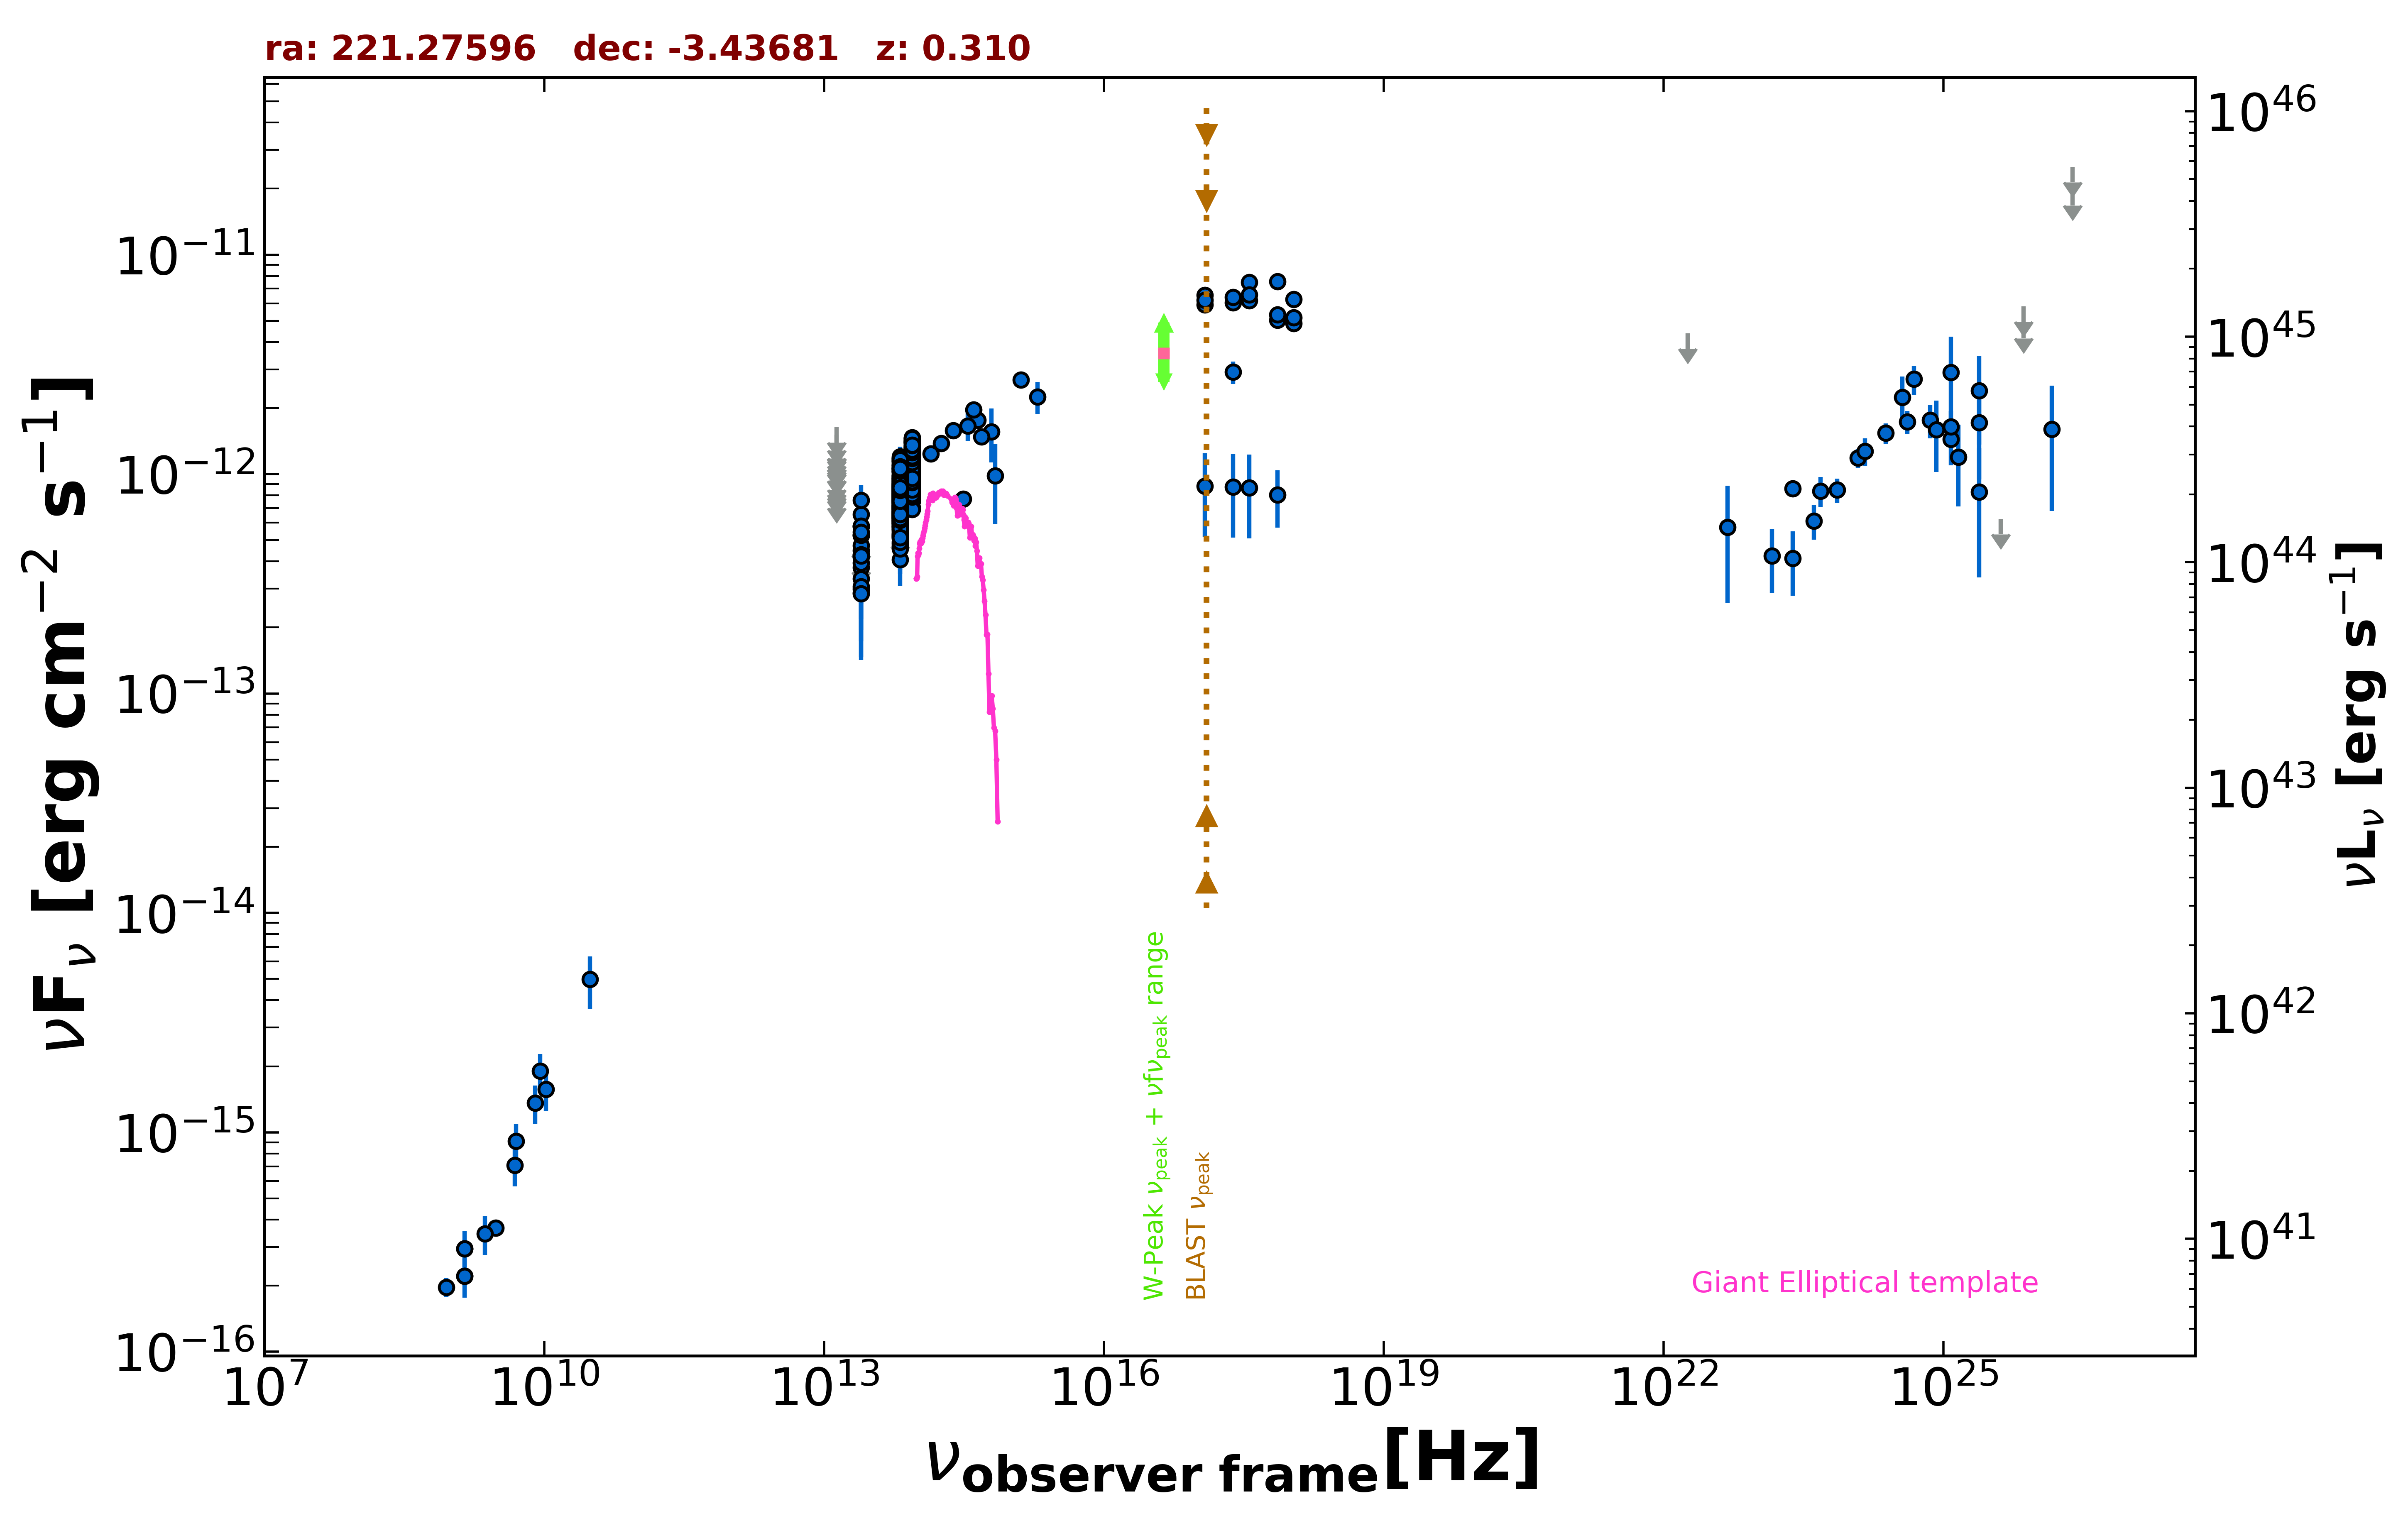

Values plotted in this chart, from the file beside it:
freq., flux, err_flux, MJD_start, MJD_end, flag, catalog, reference
1.400e+09, 2.209e-16, 1.950e-18, 55000, 55000, , FIRST, White et al. 1997  ApJ  475 479
1.400e+09, 2.954e-16, 9.800e-18, 55000, 55000, , NVSS, Condon et al. 1998  AJ  115  1693
8.870e+08, 1.969e-16, 1.950e-17, 55000, 55000, , RACS, Hale et al. 2021  PASA  38  e058
3.000e+09, 3.673e-16, 7.650e-18, 55000, 55000, , VLASSQL, Gordon et al. 2021  ApJS  255  30
2.418e+17, 2.916e-12, 3.395e-13, 55000, 55000, , RASS, Boller et al. 2016  A&A  103  1
2.418e+17, 6.051e-12, 2.150e-13, 56841, 57022, , 1OUSX, Giommi et al. in preparation
1.209e+17, 5.909e-12, 2.200e-13, 56841, 57022, , 1OUSX, Giommi et al. in preparation
3.627e+17, 6.192e-12, 2.090e-13, 56841, 57022, , 1OUSX, Giommi et al. in preparation
7.253e+17, 5.035e-12, 1.160e-13, 56841, 57022, , 1OUSX, Giommi et al. in preparation
1.088e+18, 4.871e-12, 2.360e-13, 56841, 57022, , 1OUSX, Giommi et al. in preparation
7.253e+17, 7.536e-12, 1.810e-13, 55000, 55000, , 2SXPS, Evans et al. 2020  ApJS  247  54
1.209e+17, 6.552e-12, 2.645e-13, 55000, 55000, , 2SXPS, Evans et al. 2020  ApJS  247  54
3.627e+17, 7.497e-12, 2.760e-13, 55000, 55000, , 2SXPS, Evans et al. 2020  ApJS  247  54
1.088e+18, 6.252e-12, 3.340e-13, 55000, 55000, , 2SXPS, Evans et al. 2020  ApJS  247  54
1.389e+14, 1.239e-12, 1.100e-13, 55000, 55000, , 2MASS, Skrutskie et al. 2006  AJ  131  1163
1.804e+14, 1.379e-12, 9.400e-14, 55000, 55000, , 2MASS, Skrutskie et al. 2006  AJ  131  1163
2.427e+14, 1.580e-12, 1.180e-13, 55000, 55000, , 2MASS, Skrutskie et al. 2006  AJ  131  1163
8.817e+13, 1.005e-12, 3.500e-15, 55000, 55000, , UNWISE, Schlafly et al. 2019  ApJS  240  30
6.517e+13, 8.041e-13, 4.650e-15, 55000, 55000, , UNWISE, Schlafly et al. 2019  ApJS  240  30
8.817e+13, 1.323e-12, 3.050e-14, 55000, 55000, , WISE, Wright et al. 2010  AJ  140  1868
6.517e+13, 1.029e-12, 2.400e-14, 55000, 55000, , WISE, Wright et al. 2010  AJ  140  1868
2.498e+13, 4.479e-13, 3.425e-14, 55000, 55000, , WISE, Wright et al. 2010  AJ  140  1868
1.363e+13, 4.297e-13, 1.087e-13, 55000, 55000, , WISE, Wright et al. 2010  AJ  140  1868
8.817e+13, 9.525e-13, 4.300e-14, 57229, 57229, , NEOWISE, Mainzer et al. 2014  ApJ  792  30
6.517e+13, 8.619e-13, 8.985e-14, 57229, 57229, , NEOWISE, Mainzer et al. 2014  ApJ  792  30
8.817e+13, 1.083e-12, 4.800e-14, 57229, 57229, , NEOWISE, Mainzer et al. 2014  ApJ  792  30
6.517e+13, 7.810e-13, 6.630e-14, 57229, 57229, , NEOWISE, Mainzer et al. 2014  ApJ  792  30
8.817e+13, 1.141e-12, 5.150e-14, 57226, 57226, , NEOWISE, Mainzer et al. 2014  ApJ  792  30
6.517e+13, 8.223e-13, 4.700e-14, 57226, 57226, , NEOWISE, Mainzer et al. 2014  ApJ  792  30
8.817e+13, 1.064e-12, 3.950e-14, 57227, 57227, , NEOWISE, Mainzer et al. 2014  ApJ  792  30
6.517e+13, 8.307e-13, 6.280e-14, 57227, 57227, , NEOWISE, Mainzer et al. 2014  ApJ  792  30
8.817e+13, 1.058e-12, 3.700e-14, 57226, 57226, , NEOWISE, Mainzer et al. 2014  ApJ  792  30
6.517e+13, 7.724e-13, 5.410e-14, 57226, 57226, , NEOWISE, Mainzer et al. 2014  ApJ  792  30
8.817e+13, 1.046e-12, 4.250e-14, 57227, 57227, , NEOWISE, Mainzer et al. 2014  ApJ  792  30
6.517e+13, 6.484e-13, 6.520e-14, 57227, 57227, , NEOWISE, Mainzer et al. 2014  ApJ  792  30
8.817e+13, 1.059e-12, 3.800e-14, 57226, 57226, , NEOWISE, Mainzer et al. 2014  ApJ  792  30
6.517e+13, 8.088e-13, 6.860e-14, 57226, 57226, , NEOWISE, Mainzer et al. 2014  ApJ  792  30
8.817e+13, 1.044e-12, 3.700e-14, 57227, 57227, , NEOWISE, Mainzer et al. 2014  ApJ  792  30
6.517e+13, 7.646e-13, 5.780e-14, 57227, 57227, , NEOWISE, Mainzer et al. 2014  ApJ  792  30
8.817e+13, 1.116e-12, 4.100e-14, 57229, 57229, , NEOWISE, Mainzer et al. 2014  ApJ  792  30
6.517e+13, 7.890e-13, 7.860e-14, 57229, 57229, , NEOWISE, Mainzer et al. 2014  ApJ  792  30
8.817e+13, 1.031e-12, 4.485e-14, 57226, 57226, , NEOWISE, Mainzer et al. 2014  ApJ  792  30
6.517e+13, 7.882e-13, 5.300e-14, 57226, 57226, , NEOWISE, Mainzer et al. 2014  ApJ  792  30
8.817e+13, 1.086e-12, 3.800e-14, 57227, 57227, , NEOWISE, Mainzer et al. 2014  ApJ  792  30
6.517e+13, 7.985e-13, 4.855e-14, 57227, 57227, , NEOWISE, Mainzer et al. 2014  ApJ  792  30
8.817e+13, 1.087e-12, 3.700e-14, 57227, 57227, , NEOWISE, Mainzer et al. 2014  ApJ  792  30
6.517e+13, 7.597e-13, 4.975e-14, 57227, 57227, , NEOWISE, Mainzer et al. 2014  ApJ  792  30
8.817e+13, 1.259e-12, 4.500e-14, 57227, 57227, , NEOWISE, Mainzer et al. 2014  ApJ  792  30
6.517e+13, 6.678e-13, 7.830e-14, 57227, 57227, , NEOWISE, Mainzer et al. 2014  ApJ  792  30
8.817e+13, 9.542e-13, 3.605e-14, 57227, 57227, , NEOWISE, Mainzer et al. 2014  ApJ  792  30
6.517e+13, 7.632e-13, 5.060e-14, 57227, 57227, , NEOWISE, Mainzer et al. 2014  ApJ  792  30
8.817e+13, 1.063e-12, 3.850e-14, 57226, 57226, , NEOWISE, Mainzer et al. 2014  ApJ  792  30
6.517e+13, 7.356e-13, 5.835e-14, 57226, 57226, , NEOWISE, Mainzer et al. 2014  ApJ  792  30
8.817e+13, 1.113e-12, 5.200e-14, 57229, 57229, , NEOWISE, Mainzer et al. 2014  ApJ  792  30
6.517e+13, 6.973e-13, 6.820e-14, 57229, 57229, , NEOWISE, Mainzer et al. 2014  ApJ  792  30
8.817e+13, 8.326e-13, 3.685e-14, 57949, 57949, , NEOWISE, Mainzer et al. 2014  ApJ  792  30
6.517e+13, 6.697e-13, 4.195e-14, 57949, 57949, , NEOWISE, Mainzer et al. 2014  ApJ  792  30
8.817e+13, 8.552e-13, 3.385e-14, 57949, 57949, , NEOWISE, Mainzer et al. 2014  ApJ  792  30
6.517e+13, 6.181e-13, 5.525e-14, 57949, 57949, , NEOWISE, Mainzer et al. 2014  ApJ  792  30
8.817e+13, 8.174e-13, 3.690e-14, 57949, 57949, , NEOWISE, Mainzer et al. 2014  ApJ  792  30
... 634 more rows
